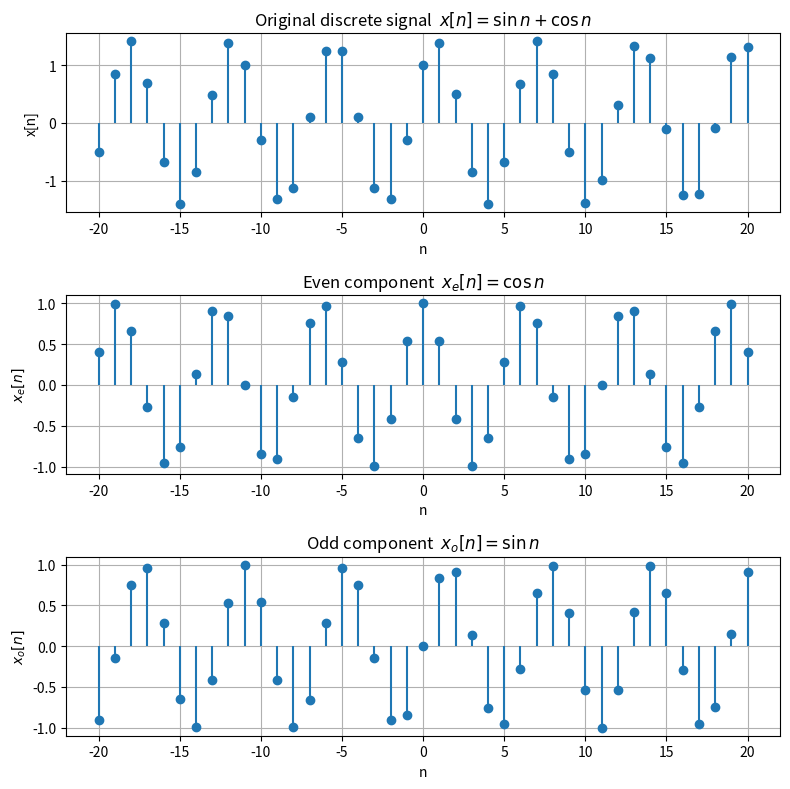

Recreate this plot in Python.
import numpy as np
import matplotlib.pyplot as plt

def signal_fold(x, n):
    return np.flip(x), -np.flip(n)

def signal_add(x1, n1, x2, n2):
    min_n = min(np.min(n1),np.min(n2))
    max_n = max(np.max(n1),np.max(n2))
    n = np.arange(min_n, max_n + 1)
    y1 = np.zeros(len(n))
    y2 = np.zeros(len(n))
    y1[np.isin(n,n1)]=x1
    y2[np.isin(n,n2)]=x2    
    return y1 + y2,n

n = np.arange(-20, 21)          
x = np.sin(n) + np.cos(n)
x_fold, n_fold = signal_fold(x, n)
x_even, n_even = signal_add(x, n, x_fold, n_fold)
x_even = x_even / 2
x_odd, n_odd = signal_add(x, n, -x_fold, n_fold)
x_odd = x_odd / 2

plt.figure(figsize=(8, 8))
plt.subplot(3, 1, 1)
plt.stem(n, x, basefmt=" ")
plt.title(r"Original discrete signal  $x[n]=\sin n + \cos n$")
plt.xlabel("n")
plt.ylabel("x[n]")
plt.grid(True)

plt.subplot(3, 1, 2)
plt.stem(n_even, x_even, basefmt=" ")
plt.title(r"Even component  $x_e[n]=\cos n$")
plt.xlabel("n")
plt.ylabel(r"$x_e[n]$")
plt.grid(True)

plt.subplot(3, 1, 3)
plt.stem(n_odd, x_odd, basefmt=" ")
plt.title(r"Odd component  $x_o[n]=\sin n$")
plt.xlabel("n")
plt.ylabel(r"$x_o[n]$")
plt.grid(True)

plt.tight_layout()
plt.show()
